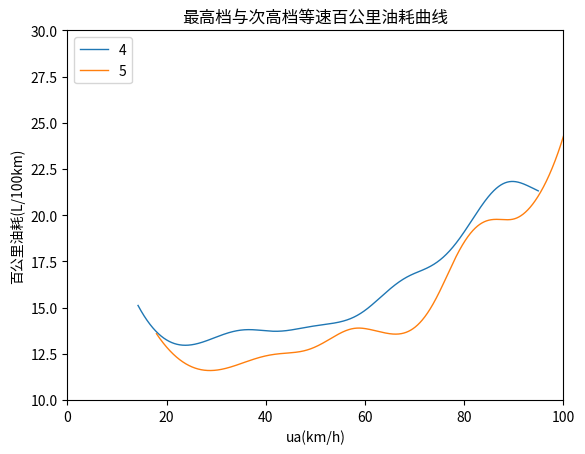

Write the Python code that produced this figure.

import numpy as np
from matplotlib import pyplot as plt
from scipy.interpolate import make_interp_spline
n=[]
for i in range(600,4001,1):
    n.append(i)
m = 3880
g = 9.8
G = m*g
ig = [5.56, 2.769, 1.644, 1.0, 0.793]
L = 3.2
a = 1.947
hg = 0.9
If = 0.218
Iw1 = 1.798
Iw2 = 3.598
nT = 0.85
r = 0.367
f = 0.013
CDA = 2.77
i0 = 5.83
n0=np.array([815,1207,1614,2012,2603,3006,3403,3804])
VB0 = np.array([1326.8,1354.7,1284.4,1122.9,1141.0,1051.2,1233.9,1129.7])
VB1 = np.array([-416.46,-303.98,-189.75,-121.59,-98.893,-73.714,-84.478,-45.291])
VB2 = np.array([72.379,36.657,14.524,7.0035,4.4763,2.8593,2.9788,0.71113])
VB3 = np.array([-5.8629,-2.0553,-0.51184,-0.18517,-0.091077,-0.05138,-0.047449,-0.00075215])
VB4 = np.array([0.17768,0.043072,0.0068164,0.0018555,0.00068906,0.00035032,0.00028230,-0.000038568])
B0 = make_interp_spline(n0, VB0)(n)
B1 = make_interp_spline(n0, VB1)(n)
B2 = make_interp_spline(n0, VB2)(n)
B3 = make_interp_spline(n0, VB3)(n)
B4 = make_interp_spline(n0, VB4)(n)
# print(len(B0))
Ff=G*f
ua4=[]
ua5=[]
Fz4=[]
Fz5=[]
Pe4=[]
Pe5=[]
for i in range(len(n)):
    ua4.append(0.377*r*n[i]/i0/ig[3])
    ua5.append(0.377*r*n[i]/i0/ig[4])
    Fz4.append(Ff+CDA*pow(ua4[i],2)/21.15)
    Fz5.append(Ff+CDA*pow(ua5[i],2)/21.15)
    Pe4.append(Fz4[i]*ua4[i]/(nT*3.6*1000))
    Pe5.append(Fz5[i]*ua5[i]/(nT*3.6*1000))
b4=[]
b5=[]
for i in range(len(n)):
    b4.append(B0[i]+B1[i]*pow(Pe4[i],1)+B2[i]*pow(Pe4[i],2)+B3[i]*pow(Pe4[i],3)+B4[i]*pow(Pe4[i],4))
    b5.append(B0[i]+B1[i]*pow(Pe5[i],1)+B2[i]*pow(Pe5[i],2)+B3[i]*pow(Pe5[i],3)+B4[i]*pow(Pe5[i],4))
pg=7
Q4=[]
Q5=[]
for i in range(len(n)):
    Q4.append(b4[i]*Pe4[i]/(1.02*pg*ua4[i]))
    Q5.append(b5[i]*Pe5[i]/(1.02*pg*ua5[i]))
plt.plot(ua4, Q4, label="4", linewidth=1)
plt.plot(ua5, Q5, label="5", linewidth=1)
# TODO:中文问题
plt.title("最高档与次高档等速百公里油耗曲线")
plt.xlabel("ua(km/h)")
plt.ylabel("百公里油耗(L/100km)")
plt.axis([0, 100, 10, 30])
plt.legend(loc='upper left')
plt.show()
